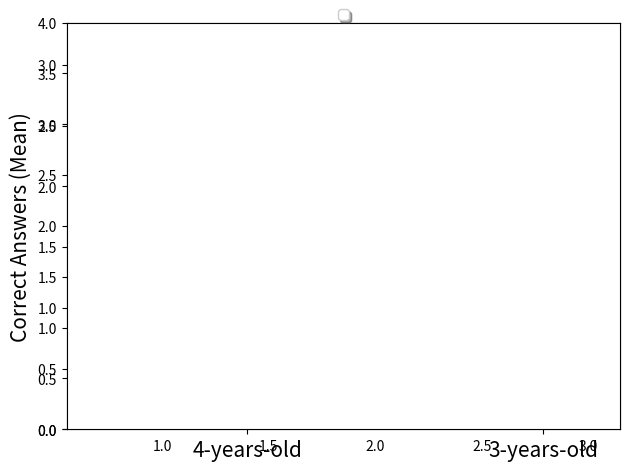

Recreate this plot in Python.
#!/usr/bin/python

# [redacted]
# [redacted]
# This script plot a bar-chart for the mean and std obtained
# in the endorse test with children and robots. It prints the mean and std. 
#
# Endorse: two informants (reliable and unreliable) give different labels
# to 3 new objects. The child has to say the name of the object.
# As in the original experiment of Harris et al. we assume a
# probability of 1/2 to choose the correct label for each object.

import numpy as np
import matplotlib.pyplot as plt

#Experimental distribtuions obtained through simulated agents
#Learning rate 0.1, informant reputation counter not updated when child_confidence==0
#sample_4yo_array = np.array([1, 3, 3, 1, 2, 1, 2, 3, 3, 2, 3, 2, 3, 0, 2, 2, 3, 2, 0, 1, 2, 1, 1, 3, 2]) #25 samples
#sample_3yo_array = np.array([2, 1, 1, 2, 2, 2, 1, 1, 1, 3, 1, 2, 2, 3, 3, 0, 2, 0, 1, 2, 2, 1, 2, 1, 2]) #25 samples
sample_4yo_array = np.array([1, 3, 3, 1, 2, 1, 2, 3, 3, 2, 3, 2, 3, 0, 2, 2, 3, 2, 0, 1]) #20 samples 
sample_3yo_array = np.array([2, 1, 1, 2, 2, 2, 1, 1, 1, 3, 1, 2, 2, 3, 3, 0, 2, 0, 1, 2]) #20 samples

#4yo Mean,  3yo Mean
my_mean = (np.mean(sample_4yo_array), np.mean(sample_3yo_array))
my_mean_std = (np.std(sample_4yo_array), np.std(sample_3yo_array))

#Data of the original experiment of Harris et al.
#4yo Mean Original, 3yo Mean Original
original_mean = (2.11, 1.19)
original_mean_std = (1.08, 1.03)

print("----- 4-years-old -----")
print("Mean: " + str(np.mean(sample_4yo_array)))
print("Std: " + str(np.std(sample_4yo_array)))
print("")
print("----- 3-years-old -----")
print("Mean: " + str(np.mean(sample_3yo_array)))
print("Std: " + str(np.std(sample_3yo_array)))
print("")


index = np.array([1, 2])
bar_width = 0.35

error_config = dict(ecolor='black', lw=0.5, capsize=5, capthick=1, ls = 'dotted') #= {'ecolor': '0.3'}

rects1 = plt.bar(index, my_mean, bar_width,
                 alpha=1.0,
                 color='white',
                 error_kw=error_config,
                 yerr=my_mean_std,
                 hatch="/",
                 label='Robot')

rects2 = plt.bar(index + bar_width, original_mean, bar_width,
                 alpha=1.0,
                 color='white',
                 error_kw=error_config,
                 yerr=original_mean_std,
                 hatch="x",
                 label='Children')


#Set the labels
font_size = 15
#plt.title('Scores by group and gender')
plt.ylabel('Correct Answers (Mean)', size=font_size)
#plt.xlabel('Children Group (Age)', size=font_size)
plt.gca().yaxis.grid(True)
plt.xticks(index + bar_width, ('4-years-old', '3-years-old'), size=font_size)

#Hide the X ticks
ax = plt.axes()
ax.xaxis.set_ticks_position('none') 
#ax.xaxis.set_ticks(range(0, 11, 1))
#Set axis limit
border = 0.8 #defines the border space
ax.set_xlim([index[0]+bar_width-border, index[1]+bar_width+border])
ax.set_ylim([0, 4])

#Setup the legend
plt.legend(loc='upper center', bbox_to_anchor=(0.5, 1.05),ncol=3, fancybox=True, shadow=True)

plt.tight_layout()

plt.savefig("fig_robot_children_comparison_endorse.jpg", dpi=500)


